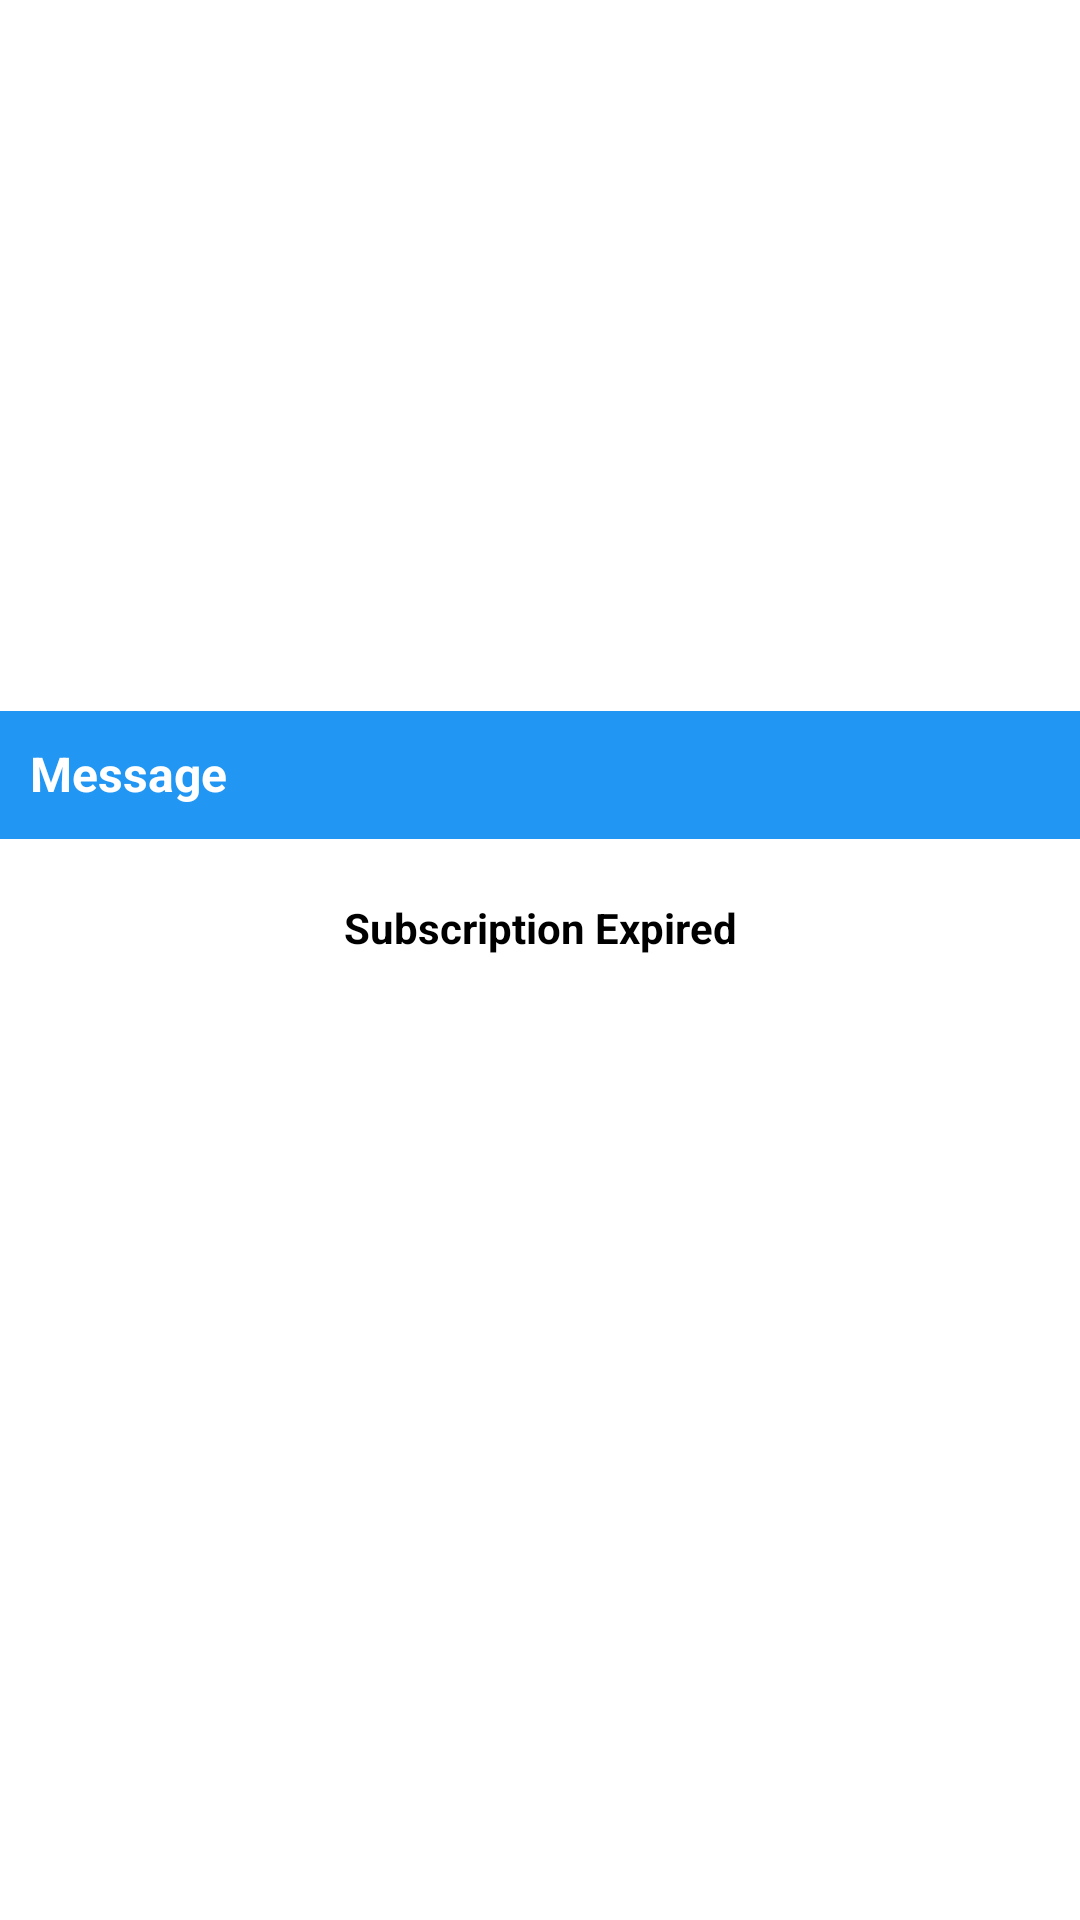

Produce the Android XML layout that renders to this screen, including the resource entries it uses.
<!-- AndroidManifest.xml: application theme AppTheme -->
<!-- res/layout/popup_subscription.xml -->
<?xml version="1.0" encoding="utf-8"?>
<RelativeLayout xmlns:android="http://schemas.android.com/apk/res/android"
    android:layout_width="match_parent"
    android:layout_height="wrap_content"
    android:layout_gravity="center"
    android:background="@android:color/white"
    android:paddingBottom="5dp"
    android:gravity="center" >

    <TextView
        android:id="@+id/title_txt"
        android:layout_width="match_parent"
        android:layout_height="wrap_content"
        android:background="@color/colorPrimary"
        android:focusable="false"
        android:gravity="center_vertical"
        android:padding="10dp"
        android:textAppearance="@android:style/TextAppearance.Small"
        android:textColor="@color/white"
        android:text="@string/message"
        android:textSize="16sp"
        android:textStyle="bold" />

    <View
        android:id="@+id/line"
        android:layout_width="match_parent"
        android:layout_height="1dp"
        android:layout_below="@+id/title_txt"
        android:layout_marginBottom="10dp"
        android:background="@color/colorPrimary" />

    <TextView
        android:id="@+id/ok_msg"
        android:layout_width="match_parent"
        android:layout_height="wrap_content"
        android:layout_below="@+id/line"
        android:layout_margin="10dp"
        android:gravity="center"
        android:autoLink="web"
        android:paddingBottom="10dp"
        android:text="@string/subscriptionexpired"
        android:textColor="#000000"
        android:textStyle="bold" />

    <LinearLayout
        android:layout_width="fill_parent"
        android:layout_height="wrap_content"
        android:layout_below="@+id/ok_msg"
        android:layout_margin="10dp"
        android:gravity="center"
        android:orientation="horizontal" >

        <TextView
            android:id="@+id/tv_upgradenow"
            android:layout_width="wrap_content"
            android:layout_height="wrap_content"
            android:background="@drawable/template_bt_red_bg"
            android:padding="10dp"
            android:layout_gravity="center"
            android:gravity="center"
            android:text="@string/upgradenow"
            android:textAppearance="@android:style/TextAppearance.Small"
            android:textColor="@android:color/white"
            android:textSize="14sp" />
    </LinearLayout>

</RelativeLayout>
<!-- resources referenced by this layout -->
<resources>
  <color name="colorPrimary">#2196F3</color>
  <color name="white">#ffffff</color>
  <string name="message">Message</string>
  <string name="subscriptionexpired">Subscription Expired</string>
  <string name="upgradenow">Upgrade Now</string>
  <style name="AppTheme" parent="AppTheme.Base" />
  <style name="AppTheme.Base" parent="Theme.AppCompat.Light.NoActionBar">
          <item name="colorPrimary">@color/colorPrimary</item>
          <item name="colorPrimaryDark">@color/colorPrimaryDark</item>
          <item name="colorAccent">@color/colorAccent</item>
          <item name="android:textColor">@color/black</item>
          <item name="android:textColorSecondary">@color/colorPrimary</item>
          <item name="windowActionBar">false</item>
          <item name="windowActionBarOverlay">true</item>
          <item name="drawerArrowStyle">@style/DrawerArrowStyle</item>
          <item name="searchViewStyle">@style/SearchViewStyle</item>
      </style>
  <color name="colorPrimaryDark">#1976D2</color>
  <color name="colorAccent">#448AFF</color>
  <color name="black">#000000</color>
  <style name="DrawerArrowStyle" parent="@style/Widget.AppCompat.DrawerArrowToggle">
          <item name="spinBars">true</item>
          <item name="color">@color/white</item>
          <item name="android:color">@color/white</item>
      </style>
  <style name="SearchViewStyle" parent="Widget.AppCompat.SearchView">
          <item name="queryBackground">@drawable/abc_textfield_search_material</item>
          <item name="submitBackground">@drawable/abc_textfield_search_material</item>
          <item name="closeIcon">@drawable/ic_action_cancel</item>
          <item name="searchIcon">@drawable/ic_action_search</item>
          <item name="searchHintIcon">@drawable/ic_action_search</item>
      </style>
</resources>
